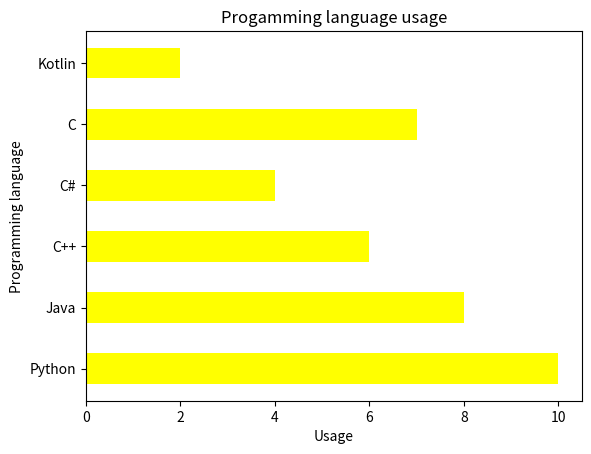

Write Python code to recreate this figure.
'09-11plotbarh.py'
'가로 막대그래프 그리기'

import matplotlib.pyplot as plt

objects = ('Python', 'Java', 'C++', 'C#', 'C', 'Kotlin')
performance =  [10, 8, 6, 4, 7, 2]

plt.title('Progamming language usage') # 제목
plt.xlabel('Usage') # x축 레이블
plt.ylabel('Programming language') # y축 레이블
plt.barh(objects, performance, height=0.5, color='yellow') # 가로바 그리기
plt.show()
